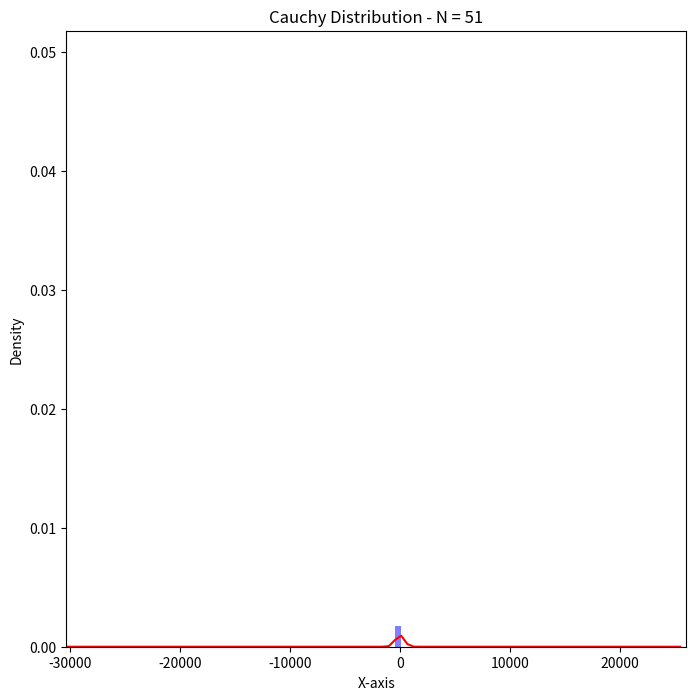

Write the Python code that produced this figure. (Note: this script raises an exception after producing the figure.)
import matplotlib.pyplot as plt
import numpy as np
from matplotlib.animation import FuncAnimation

# Parameters
N = np.arange(1, 52, 5)
M = 10000

data_binom = [np.random.binomial(n=n, p=0.5, size=(n, M)) for n in N]
data_poiss = [np.random.poisson(5, size=(n, M)) for n in N]
data_norm = [np.random.normal(loc=0, scale=1, size=(n, M)) for n in N]
data_cauchy = [np.random.standard_cauchy(size=(n, M)) for n in N]

# Sample Space
data_binom = np.array(data_binom, dtype=object)
data_poiss = np.array(data_poiss, dtype=object)
data_norm = np.array(data_norm, dtype=object)
data_cauchy = np.array(data_cauchy,dtype=object)
S = [data_binom, data_poiss, data_norm, data_cauchy]

fig, ax = plt.subplots(figsize=(8, 8))
ax.set_xlabel('X-axis')
ax.set_ylabel('Density')

hist_bars = None
gaussian_curve = None

def update(frame):
    global hist_bars, gaussian_curve
    
    # Determine which distribution to use
    j = frame // len(N)  
    i = frame % len(N)   

    mean = np.mean(S[j][i], axis=0)
    std_S = np.std(mean)
    
    # Clear the previous plot
    ax.clear()
    ax.set_xlabel('X-axis')
    ax.set_ylabel('Density')

    counts, bins, _ = ax.hist(mean, bins=100, density=True, alpha=0.5, color="blue", label="Histogram")
    

    y = (1 / (std_S * np.sqrt(2 * np.pi))) * np.exp(-(bins[:-1] - np.mean(mean)) ** 2 / (2 * std_S ** 2))
    gaussian_curve, = ax.plot(bins[:-1], y, color="red", label="Gaussian Fit")

    max_hist = np.max(counts)
    ax.set_xlim(np.min(mean) - 1, np.max(mean) + 1)
    ax.set_ylim(0, max_hist + 0.05)  

    dist_titles = ["Binomial", "Poisson", "Normal", "Cauchy"]
    ax.set_title(f"{dist_titles[j]} Distribution - N = {N[i]}")

    return hist_bars, gaussian_curve

ani = FuncAnimation(fig, update, frames=len(N) * len(S), repeat=False, blit=False, interval=300)

# Save the animation
ani.save("Central Limit Theorem.mp4", fps=0.5)

# plt.show()
